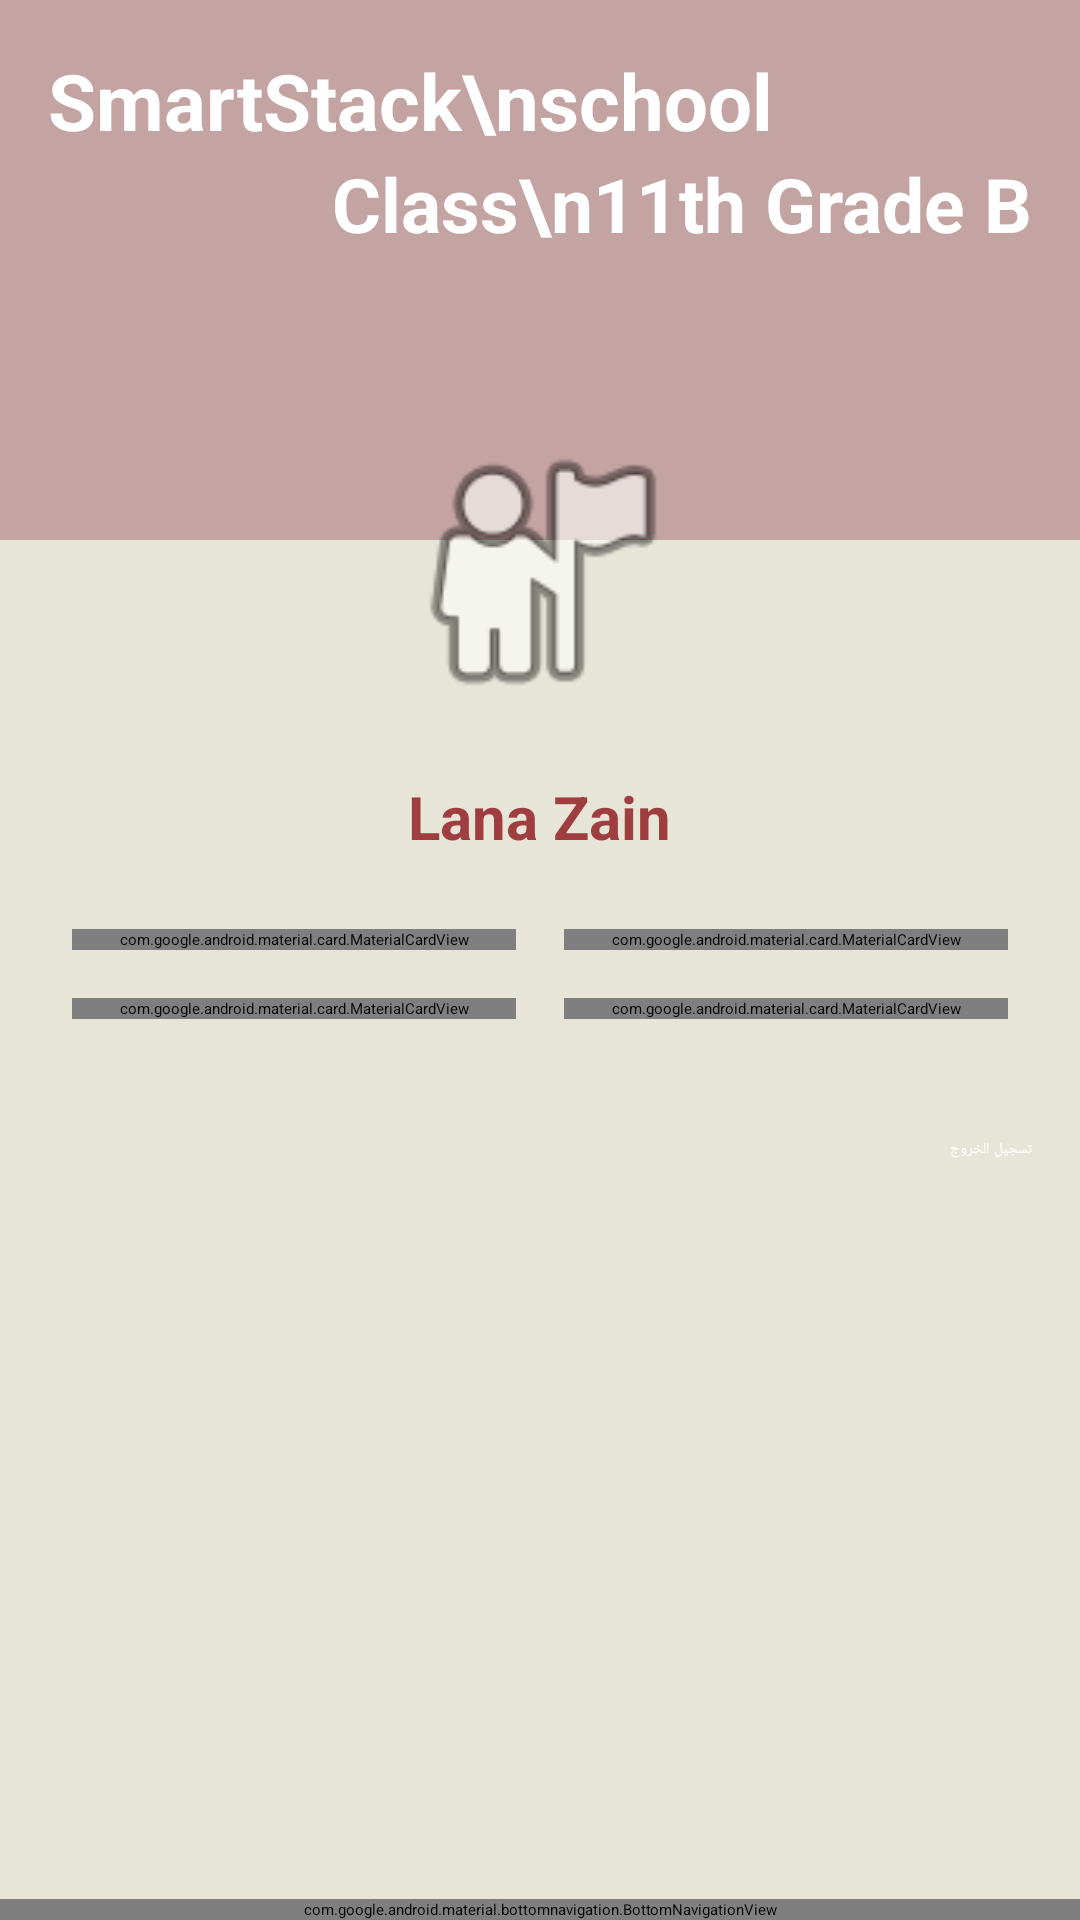

This screen was rendered from an Android layout file. Write that file and the resources it references.
<!-- AndroidManifest.xml: application theme Theme.FinalProject -->
<!-- res/layout/activity_registrar.xml -->
<?xml version="1.0" encoding="utf-8"?>
<LinearLayout xmlns:android="http://schemas.android.com/apk/res/android"
    xmlns:app="http://schemas.android.com/apk/res-auto"
    android:layout_width="match_parent"
    android:layout_height="match_parent"
    android:orientation="vertical"
    android:background="#E7E5D8">

    
    <ScrollView
        android:layout_width="match_parent"
        android:layout_height="0dp"
        android:layout_weight="1">

        <LinearLayout
            android:layout_width="match_parent"
            android:layout_height="wrap_content"
            android:orientation="vertical">

            
            <LinearLayout
                android:layout_width="match_parent"
                android:layout_height="180dp"
                android:orientation="vertical"
                android:background="#C4A4A3"
                android:padding="16dp">

                <TextView
                    android:layout_width="wrap_content"
                    android:layout_height="wrap_content"
                    android:text="SmartStack\nschool"
                    style="@style/HeaderTextStyle" />

                <TextView
                    android:id="@+id/textGradeSection"
                    android:layout_width="wrap_content"
                    android:layout_height="wrap_content"
                    android:text="Class\n11th Grade B"
                    android:layout_gravity="end"
                    style="@style/SubTextStyle" />

            </LinearLayout>

            
            <LinearLayout
                android:layout_width="match_parent"
                android:layout_height="wrap_content"
                android:gravity="center"
                android:layout_marginTop="-40dp"
                android:orientation="vertical">

                <ImageView
                    android:id="@+id/imageProfile"
                    android:layout_width="120dp"
                    android:layout_height="120dp"
                    android:src="@android:drawable/ic_menu_myplaces"
                    android:padding="10dp"
                    android:layout_marginTop="-10dp" />

                <TextView
                    android:id="@+id/textName"
                    android:layout_width="wrap_content"
                    android:layout_height="wrap_content"
                    android:text="Lana Zain"
                    style="@style/ProfileNameStyle"
                    android:layout_marginTop="8dp" />

            </LinearLayout>

            <GridLayout
                android:layout_width="match_parent"
                android:layout_height="wrap_content"
                android:columnCount="2"
                android:padding="16dp">

                
                <com.google.android.material.card.MaterialCardView
                    android:id="@+id/cardAssignments"
                    android:layout_width="0dp"
                    android:layout_height="wrap_content"
                    android:layout_margin="8dp"
                    android:layout_columnWeight="1"
                    android:clickable="true"
                    android:focusable="true"
                    android:foreground="?attr/selectableItemBackground"
                    app:cardCornerRadius="20dp"
                    app:cardElevation="4dp"
                    app:cardBackgroundColor="#F3EBEB">

                    <LinearLayout
                        android:layout_width="match_parent"
                        android:layout_height="wrap_content"
                        android:orientation="vertical"
                        android:gravity="center"
                        android:padding="16dp">

                        <ImageView
                            android:layout_width="32dp"
                            android:layout_height="32dp"
                            android:src="@android:drawable/ic_menu_agenda" />

                        <TextView
                            android:layout_width="wrap_content"
                            android:layout_height="wrap_content"
                            android:text="Assignments"
                            android:textStyle="bold"
                            android:layout_marginTop="8dp" />
                    </LinearLayout>
                </com.google.android.material.card.MaterialCardView>

                
                <com.google.android.material.card.MaterialCardView
                    android:id="@+id/cardGrades"
                    android:layout_width="0dp"
                    android:layout_height="wrap_content"
                    android:layout_margin="8dp"
                    android:layout_columnWeight="1"
                    android:clickable="true"
                    android:focusable="true"
                    android:foreground="?attr/selectableItemBackground"
                    app:cardCornerRadius="20dp"
                    app:cardElevation="4dp"
                    app:cardBackgroundColor="#F3EBEB">

                    <LinearLayout
                        android:layout_width="match_parent"
                        android:layout_height="wrap_content"
                        android:orientation="vertical"
                        android:gravity="center"
                        android:padding="16dp">

                        <ImageView
                            android:layout_width="32dp"
                            android:layout_height="32dp"
                            android:src="@android:drawable/ic_menu_info_details" />

                        <TextView
                            android:layout_width="wrap_content"
                            android:layout_height="wrap_content"
                            android:text="Grades"
                            android:textStyle="bold"
                            android:layout_marginTop="8dp" />
                    </LinearLayout>
                </com.google.android.material.card.MaterialCardView>

                
                <com.google.android.material.card.MaterialCardView
                    android:id="@+id/cardSchedule"
                    android:layout_width="0dp"
                    android:layout_height="wrap_content"
                    android:layout_margin="8dp"
                    android:layout_columnWeight="1"
                    android:clickable="true"
                    android:focusable="true"
                    android:foreground="?attr/selectableItemBackground"
                    app:cardCornerRadius="20dp"
                    app:cardElevation="4dp"
                    app:cardBackgroundColor="#F3EBEB">

                    <LinearLayout
                        android:layout_width="match_parent"
                        android:layout_height="wrap_content"
                        android:orientation="vertical"
                        android:gravity="center"
                        android:padding="16dp">

                        <ImageView
                            android:layout_width="32dp"
                            android:layout_height="32dp"
                            android:src="@android:drawable/ic_menu_week" />

                        <TextView
                            android:layout_width="wrap_content"
                            android:layout_height="wrap_content"
                            android:text="Weekly Schedule"
                            android:textStyle="bold"
                            android:layout_marginTop="8dp" />
                    </LinearLayout>
                </com.google.android.material.card.MaterialCardView>

                
                <com.google.android.material.card.MaterialCardView
                    android:id="@+id/cardExams"
                    android:layout_width="0dp"
                    android:layout_height="wrap_content"
                    android:layout_margin="8dp"
                    android:layout_columnWeight="1"
                    android:clickable="true"
                    android:focusable="true"
                    android:foreground="?attr/selectableItemBackground"
                    app:cardCornerRadius="20dp"
                    app:cardElevation="4dp"
                    app:cardBackgroundColor="#F3EBEB">

                    <LinearLayout
                        android:layout_width="match_parent"
                        android:layout_height="wrap_content"
                        android:orientation="vertical"
                        android:gravity="center"
                        android:padding="16dp">

                        <ImageView
                            android:layout_width="32dp"
                            android:layout_height="32dp"
                            android:src="@android:drawable/ic_menu_edit" />

                        <TextView
                            android:layout_width="wrap_content"
                            android:layout_height="wrap_content"
                            android:text="Exams"
                            android:textStyle="bold"
                            android:layout_marginTop="8dp" />
                    </LinearLayout>
                </com.google.android.material.card.MaterialCardView>

            </GridLayout>

            
            <LinearLayout
                android:layout_width="match_parent"
                android:layout_height="wrap_content"
                android:gravity="center"
                android:padding="16dp">

                <Button
                    android:id="@+id/logoutButton4"
                    android:layout_width="match_parent"
                    android:layout_height="wrap_content"
                    android:layout_weight="1"
                    android:backgroundTint="#E53935"
                    android:text="تسجيل الخروج"
                    android:textAllCaps="false"
                    android:textColor="#FFFFFF" />

            </LinearLayout>
        </LinearLayout>
    </ScrollView>

    <include layout="@layout/bottom_nav" />

</LinearLayout>
<!-- res/layout/bottom_nav.xml (included above) -->
<com.google.android.material.bottomnavigation.BottomNavigationView xmlns:android="http://schemas.android.com/apk/res/android"
    xmlns:app="http://schemas.android.com/apk/res-auto"
    android:id="@+id/bottom_navigation"
    android:layout_width="match_parent"
    android:layout_height="wrap_content"
    android:background="#C19494"
    app:menu="@menu/bottom_nav_menu" />
<!-- resources referenced by this layout -->
<resources>
  <style name="HeaderTextStyle">
          <item name="android:textSize">26sp</item>
          <item name="android:textStyle">bold</item>
          <item name="android:textColor">#FFFFFF</item>
      </style>
  <style name="ProfileNameStyle">
          <item name="android:textSize">20sp</item>
          <item name="android:textColor">#9F3E3E</item>
          <item name="android:textStyle">bold</item>
      </style>
  <style name="SubTextStyle">
          <item name="android:textSize">25sp</item>
          <item name="android:textStyle">bold</item>
          <item name="android:textColor">#FFFFFF</item>
      </style>
</resources>
